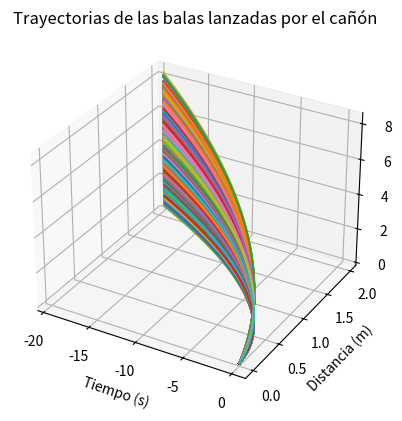

Here is the Python script that generated this plot:
import matplotlib.pyplot as plt
from mpl_toolkits.mplot3d import Axes3D
import math
import random
import numpy as np

# Parámetros del lanzamiento
num_balas = 1000  # Número de balas a lanzar
intervalo_tiempo = 0.02  # Intervalo de tiempo para la simulación en segundos (ajustado para una animación más suave)

# Función para calcular la trayectoria de las bolas lanzadas por el cañón
def calcular_trayectoria(angulo, velocidad_inicial, tiempo):
    angulo_rad = math.radians(angulo)
    velocidad_x = velocidad_inicial * math.cos(angulo_rad)
    velocidad_y = velocidad_inicial * math.sin(angulo_rad)

    posicion_x = velocidad_x * tiempo
    posicion_y = velocidad_y * tiempo - 0.5 * 9.81 * tiempo ** 2  # Aceleración debido a la gravedad

    # Calcular la velocidad en cada instante de tiempo
    velocidad = math.sqrt(velocidad_x**2 + (velocidad_y - 9.81 * tiempo)**2)

    return posicion_x, posicion_y, velocidad

fig = plt.figure()
ax = fig.add_subplot(111, projection='3d')

for i in range(num_balas):
    # Generar valores aleatorios para el ángulo y la velocidad
    angulo_lanzamiento = random.uniform(30, 75)  # Limitamos el ángulo para que no apunte directamente hacia arriba o abajo
    velocidad_lanzamiento = random.uniform(1e-6, 5e-6)

    tiempo_actual = 0
    distancia_recorrida = 0
    velocidad_maxima = 0

    x_vals, y_vals, z_vals = [], [], []

    while tiempo_actual <= 2:  # Simulamos 2 segundos de trayectoria
        # Calcular la posición de la bola en el tiempo actual
        posicion_x, posicion_y, velocidad = calcular_trayectoria(angulo_lanzamiento, velocidad_lanzamiento, tiempo_actual)

        x_vals.append(posicion_y)
        y_vals.append(tiempo_actual)
        z_vals.append(posicion_x)

        tiempo_actual += intervalo_tiempo
        distancia_recorrida = tiempo_actual * velocidad  # La distancia en metros
        if velocidad > velocidad_maxima:
            velocidad_maxima = velocidad

    # Mostrar los resultados después de cada trayectoria completada
    print(f"Bala {i + 1}:")
    print(f"Ángulo de lanzamiento: {angulo_lanzamiento:.2f} grados")
    print(f"Velocidad de lanzamiento: {velocidad_lanzamiento:.2e} segundos")
    print(f"Distancia recorrida: {distancia_recorrida:.2f} metros")
    print(f"Velocidad máxima: {velocidad_maxima:.2f} m/s")
    print("")

    # Dibujar la trayectoria de la bala
    ax.plot(x_vals, y_vals, z_vals)

ax.set_xlabel('Tiempo (s)')
ax.set_ylabel('Distancia (m)')
ax.set_zlabel('Altura (m)')
ax.set_title('Trayectorias de las balas lanzadas por el cañón')

plt.show()